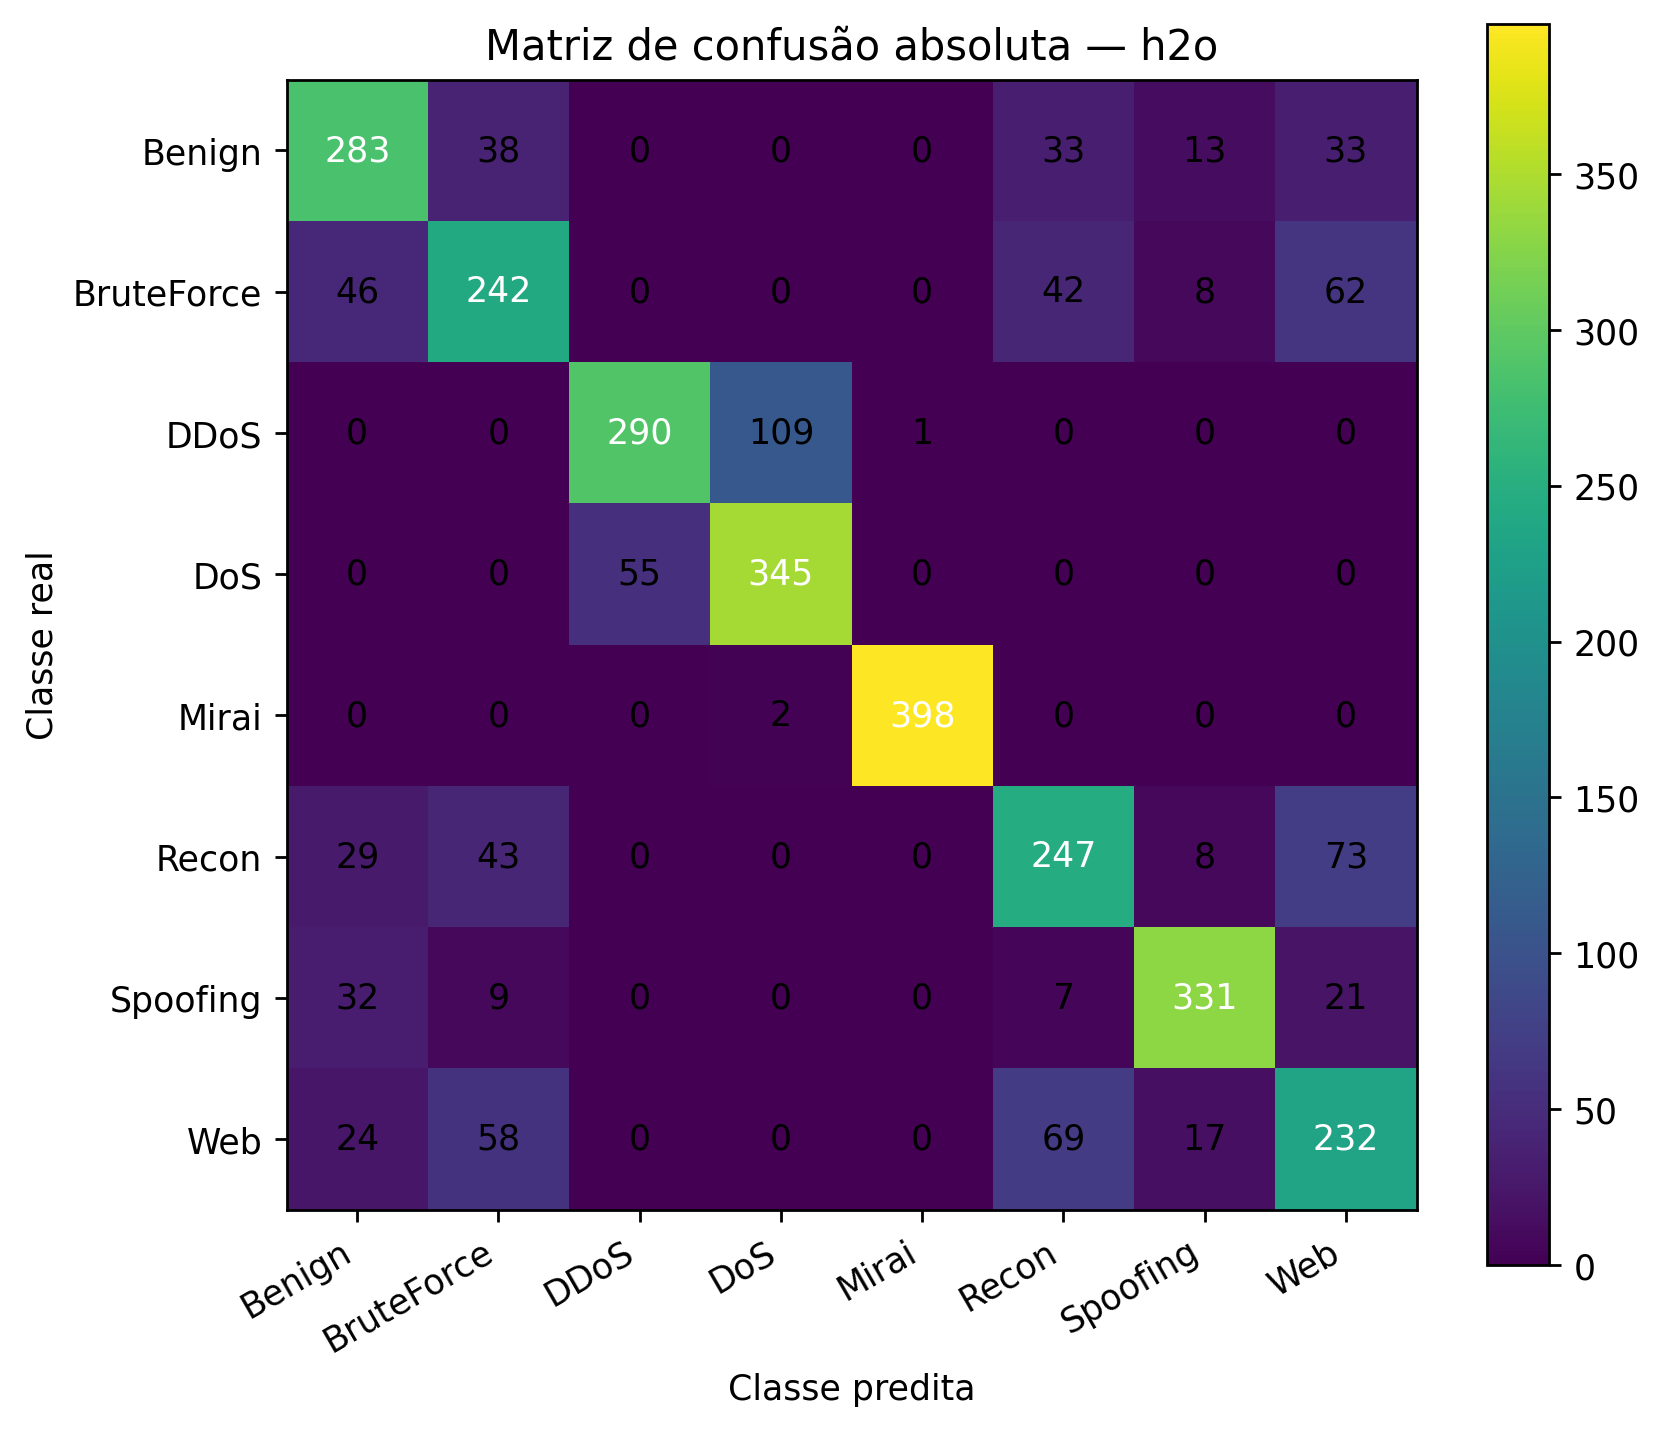

Source data for this figure (header and first rows):
, Pred_Benign, Pred_BruteForce, Pred_DDoS, Pred_DoS, Pred_Mirai, Pred_Recon, Pred_Spoofing, Pred_Web
Real_Benign, 283, 38, 0, 0, 0, 33, 13, 33
Real_BruteForce, 46, 242, 0, 0, 0, 42, 8, 62
Real_DDoS, 0, 0, 290, 109, 1, 0, 0, 0
Real_DoS, 0, 0, 55, 345, 0, 0, 0, 0
Real_Mirai, 0, 0, 0, 2, 398, 0, 0, 0
Real_Recon, 29, 43, 0, 0, 0, 247, 8, 73
Real_Spoofing, 32, 9, 0, 0, 0, 7, 331, 21
Real_Web, 24, 58, 0, 0, 0, 69, 17, 232
